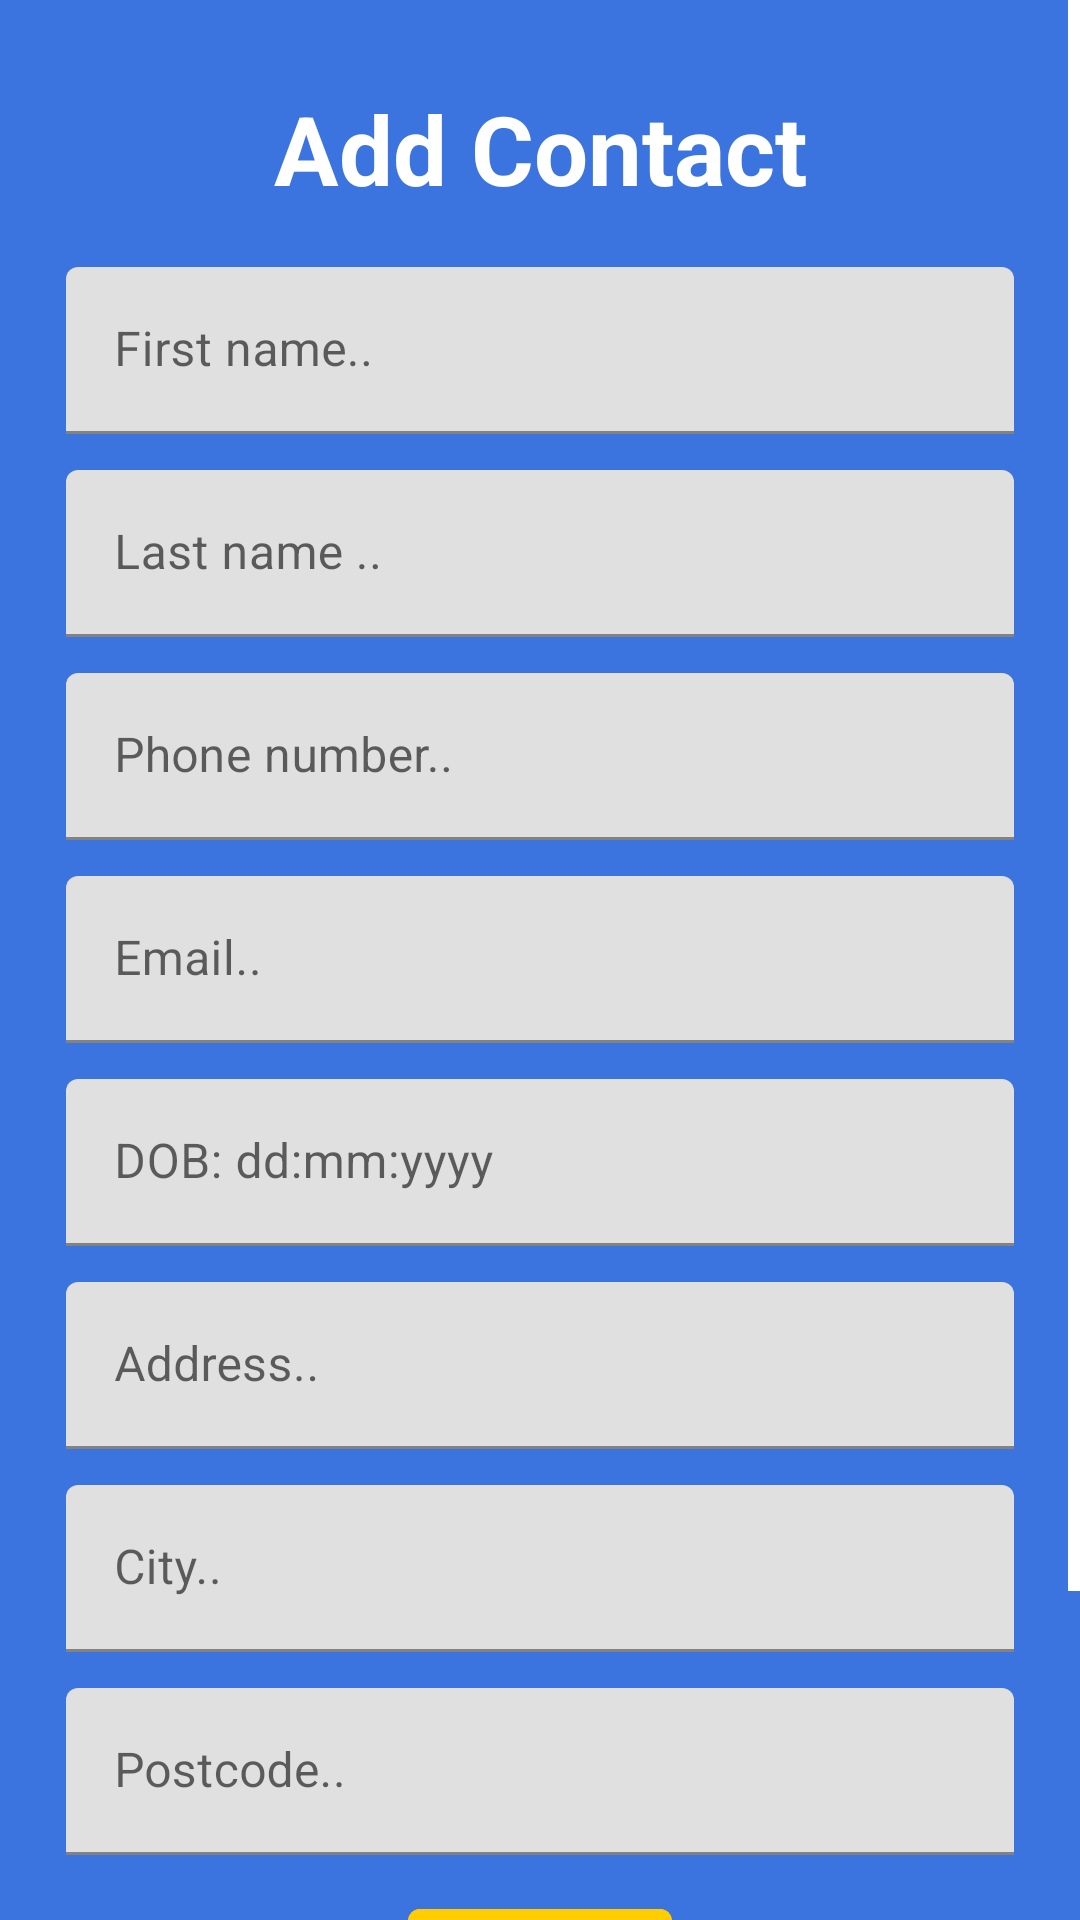

Here is an Android app screen rendered from its layout file. Give the layout XML and the strings, colors and styles it references.
<!-- AndroidManifest.xml: application theme Theme.AddressBookApp -->
<!-- res/layout/dialog_add_contact.xml -->
<?xml version="1.0" encoding="utf-8"?>
<androidx.core.widget.NestedScrollView xmlns:android="http://schemas.android.com/apk/res/android"
    xmlns:app="http://schemas.android.com/apk/res-auto"
    xmlns:tools="http://schemas.android.com/tools"
    android:layout_width="match_parent"
    android:id="@+id/Add_Contact_Dialog_fragment"
    android:layout_height="wrap_content"
    android:background="@color/MainBg"
    android:scrollbarThumbVertical="@android:color/white"
    android:scrollbars="vertical"
    tools:context=".ui.dialogs.AddContactDialog">

    <androidx.constraintlayout.widget.ConstraintLayout
        android:layout_width="match_parent"
        android:padding="22dp"
        android:layout_height="wrap_content">


        <TextView
            android:layout_width="wrap_content"
            android:layout_height="wrap_content"
            android:id="@+id/Add_Contact_Dialog_title"
            app:layout_constraintLeft_toLeftOf="parent"
            app:layout_constraintRight_toRightOf="parent"
            app:layout_constraintTop_toTopOf="parent"
            android:padding="6dp"
            android:textColor="@color/white"
            android:textSize="@dimen/title_size"
            android:textStyle="bold"
            android:text="@string/add_contact"/>

        <com.google.android.material.textfield.TextInputLayout
            android:id="@+id/textField_first_name"
            android:layout_width="match_parent"
            android:layout_height="wrap_content"
            android:hint="@string/first_name"
            app:layout_constraintLeft_toLeftOf="parent"
            app:layout_constraintRight_toRightOf="parent"
            app:layout_constraintTop_toBottomOf="@id/Add_Contact_Dialog_title"
            android:paddingTop="@dimen/text_field_margin"
            >

            <com.google.android.material.textfield.TextInputEditText
                android:layout_width="match_parent"
                android:inputType="textCapSentences"
                android:layout_height="wrap_content" />

        </com.google.android.material.textfield.TextInputLayout>


        <com.google.android.material.textfield.TextInputLayout
            android:id="@+id/textField_last_name"
            android:layout_width="match_parent"
            android:layout_height="wrap_content"
            android:hint="@string/last_name"
            app:layout_constraintLeft_toLeftOf="parent"
            app:layout_constraintRight_toRightOf="parent"
            app:layout_constraintTop_toBottomOf="@id/textField_first_name"
            android:paddingTop="@dimen/text_field_margin"
            >

            <com.google.android.material.textfield.TextInputEditText
                android:layout_width="match_parent"
                android:inputType="textCapSentences"
                android:layout_height="wrap_content"
                />

        </com.google.android.material.textfield.TextInputLayout>

        <com.google.android.material.textfield.TextInputLayout
            android:id="@+id/textField_date_picker_layout"
            android:layout_width="match_parent"
            android:layout_height="wrap_content"
            android:clickable="true"
            android:hint="@string/date"
            app:layout_constraintLeft_toLeftOf="parent"
            app:layout_constraintRight_toRightOf="parent"
            app:layout_constraintTop_toBottomOf="@id/textField_email"
            android:paddingTop="@dimen/text_field_margin"
            android:focusable="true">

            <com.google.android.material.textfield.TextInputEditText
                android:layout_width="match_parent"
                android:id="@+id/date_picker_text"
                android:focusableInTouchMode="false"
                android:layout_height="wrap_content"
                />

        </com.google.android.material.textfield.TextInputLayout>

        <com.google.android.material.textfield.TextInputLayout
            android:id="@+id/editext_phonenumber"
            android:layout_width="match_parent"
            android:layout_height="wrap_content"
            android:hint="@string/phone_number"
            app:layout_constraintLeft_toLeftOf="parent"
            app:layout_constraintRight_toRightOf="parent"
            app:layout_constraintTop_toBottomOf="@id/textField_last_name"
            android:paddingTop="@dimen/text_field_margin"
            >

            <com.google.android.material.textfield.TextInputEditText

                android:layout_width="match_parent"
                android:layout_height="wrap_content"
                android:autofillHints="Phone number.."
                android:inputType="number"
                android:digits="0123456789+"
                android:minHeight="48dp"
                />
        </com.google.android.material.textfield.TextInputLayout>



        <com.google.android.material.textfield.TextInputLayout
            android:id="@+id/textField_email"
            android:layout_width="match_parent"
            android:layout_height="wrap_content"
            android:hint="@string/email"
            app:layout_constraintLeft_toLeftOf="parent"
            app:layout_constraintRight_toRightOf="parent"
            app:layout_constraintTop_toBottomOf="@id/editext_phonenumber"
            android:paddingTop="@dimen/text_field_margin"
            >

            <com.google.android.material.textfield.TextInputEditText
                android:layout_width="match_parent"
                android:layout_height="wrap_content"
                />

        </com.google.android.material.textfield.TextInputLayout>


        <com.google.android.material.textfield.TextInputLayout
            android:id="@+id/textField_address"
            android:layout_width="match_parent"
            android:layout_height="wrap_content"
            android:hint="@string/address"
            app:layout_constraintLeft_toLeftOf="parent"
            app:layout_constraintRight_toRightOf="parent"
            app:layout_constraintTop_toBottomOf="@id/textField_date_picker_layout"
            android:paddingTop="@dimen/text_field_margin"
            >

            <com.google.android.material.textfield.TextInputEditText
                android:layout_width="match_parent"
                android:layout_height="wrap_content"
                />

        </com.google.android.material.textfield.TextInputLayout>

        <com.google.android.material.textfield.TextInputLayout
            android:id="@+id/textfield_city"
            android:layout_width="match_parent"
            android:layout_height="wrap_content"
            android:hint="@string/city"
            app:layout_constraintLeft_toLeftOf="parent"
            app:layout_constraintRight_toRightOf="parent"
            app:layout_constraintTop_toBottomOf="@id/textField_address"
            android:paddingTop="@dimen/text_field_margin"
            >

            <com.google.android.material.textfield.TextInputEditText
                android:layout_width="match_parent"
                android:layout_height="wrap_content"
                />

        </com.google.android.material.textfield.TextInputLayout>

        <com.google.android.material.textfield.TextInputLayout
            android:id="@+id/textField_postCode"
            android:layout_width="match_parent"
            android:layout_height="wrap_content"
            android:hint="@string/postcode"
            app:layout_constraintLeft_toLeftOf="parent"
            app:layout_constraintRight_toRightOf="parent"
            app:layout_constraintTop_toBottomOf="@id/textfield_city"
            android:paddingTop="@dimen/text_field_margin"
            >

            <com.google.android.material.textfield.TextInputEditText
                android:layout_width="match_parent"
                android:layout_height="wrap_content"
                />

        </com.google.android.material.textfield.TextInputLayout>

        <com.google.android.material.button.MaterialButton
            android:layout_width="wrap_content"
            android:layout_height="wrap_content"
            android:id="@+id/Save_button"
            android:textStyle="bold"
            android:text="@string/save"
            android:layout_marginTop="@dimen/text_field_margin"
            app:layout_constraintTop_toBottomOf="@id/textField_postCode"
            app:layout_constraintLeft_toLeftOf="parent"
            app:layout_constraintRight_toRightOf="parent"
            android:backgroundTint="@color/ButtonYellow"
            />

        <com.google.android.material.button.MaterialButton
            android:id="@+id/cancel_button"
            android:layout_width="wrap_content"
            android:layout_height="wrap_content"
            android:layout_marginTop="@dimen/text_field_margin"
            android:layout_marginBottom="@dimen/text_field_margin"
            android:backgroundTint="@color/ButtonRed"
            android:text="@string/cancel"
            android:textStyle="bold"
            app:layout_constraintBottom_toBottomOf="parent"
            app:layout_constraintLeft_toLeftOf="parent"
            app:layout_constraintRight_toRightOf="parent"
            app:layout_constraintTop_toBottomOf="@id/Save_button" />


    </androidx.constraintlayout.widget.ConstraintLayout>

</androidx.core.widget.NestedScrollView>
<!-- resources referenced by this layout -->
<resources>
  <color name="ButtonRed">#FF0000</color>
  <color name="ButtonYellow">#FFCD01</color>
  <color name="MainBg">#3B73DF</color>
  <color name="white">#FFFFFFFF</color>
  <dimen name="text_field_margin">12dp</dimen>
  <dimen name="title_size">32sp</dimen>
  <string name="add_contact">Add Contact</string>
  <string name="address">Address..</string>
  <string name="cancel">Cancel</string>
  <string name="city">City..</string>
  <string name="date">DOB: dd:mm:yyyy</string>
  <string name="email">Email..</string>
  <string name="first_name">First name..</string>
  <string name="last_name">Last name ..</string>
  <string name="phone_number">Phone number..</string>
  <string name="postcode">Postcode..</string>
  <string name="save">Save</string>
  <style name="Theme.AddressBookApp" parent="Theme.MaterialComponents.DayNight.NoActionBar">
          
          <item name="colorPrimary">@color/MainBg</item>
          <item name="colorPrimaryVariant">@color/MainBg</item>
          <item name="colorOnPrimary">@color/white</item>
          
          <item name="colorSecondary">@color/teal_200</item>
          <item name="colorSecondaryVariant">@color/teal_700</item>
          <item name="colorOnSecondary">@color/black</item>
          
          <item name="android:statusBarColor" tools:targetApi="l">?attr/colorPrimaryVariant</item>
          
  
      </style>
  <color name="teal_200">#FF03DAC5</color>
  <color name="teal_700">#FF018786</color>
  <color name="black">#FF000000</color>
</resources>
